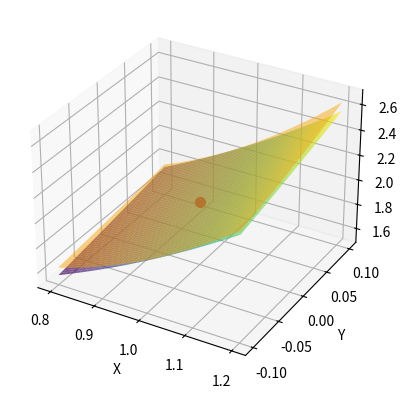

Recreate this plot in Python.
import numpy as np
import matplotlib.pyplot as plt

# Función
def f(x, y):
    return x**2 + y**4 + np.exp(x * y)

# Derivadas parciales
def df_dx(x, y):
    return 2*x + y * np.exp(x * y)

def df_dy(x, y):
    return 4*y**3 + x * np.exp(x * y)

def aprox_lineal(x, y):
    x0, y0 = 1, 0
    z0 = f(x0, y0)
    dz_dx = df_dx(x, y)
    dz_dy = df_dy(x, y)
    return dz_dx * (x-x0) + dz_dy * (y-y0) + z0

# Creación de malla de puntos
x = np.linspace(0.8, 1.2, 100)
y = np.linspace(-0.1, 0.1, 100)
X, Y = np.meshgrid(x, y)
Z = f(X, Y)
Z_aprox = aprox_lineal(X, Y)

# Creamos la figura
fig = plt.figure()
ax = fig.add_subplot(111, projection='3d')

# Grafico de la función
ax.plot_surface(X, Y, Z, alpha=0.7, cmap='viridis')

# Grafico de la aproximación lineal
ax.plot_surface(X, Y, Z_aprox, alpha=0.5, color='orange')

# Punto de aproximación (1,0)
ax.scatter(1, 0, f(1, 0), color='red', s=50)

# Configuración del gráfico
ax.set_xlabel('X')
ax.set_ylabel('Y')
ax.set_zlabel('Z')

plt.savefig('grafica-ej9.png', dpi=300)
plt.show()
